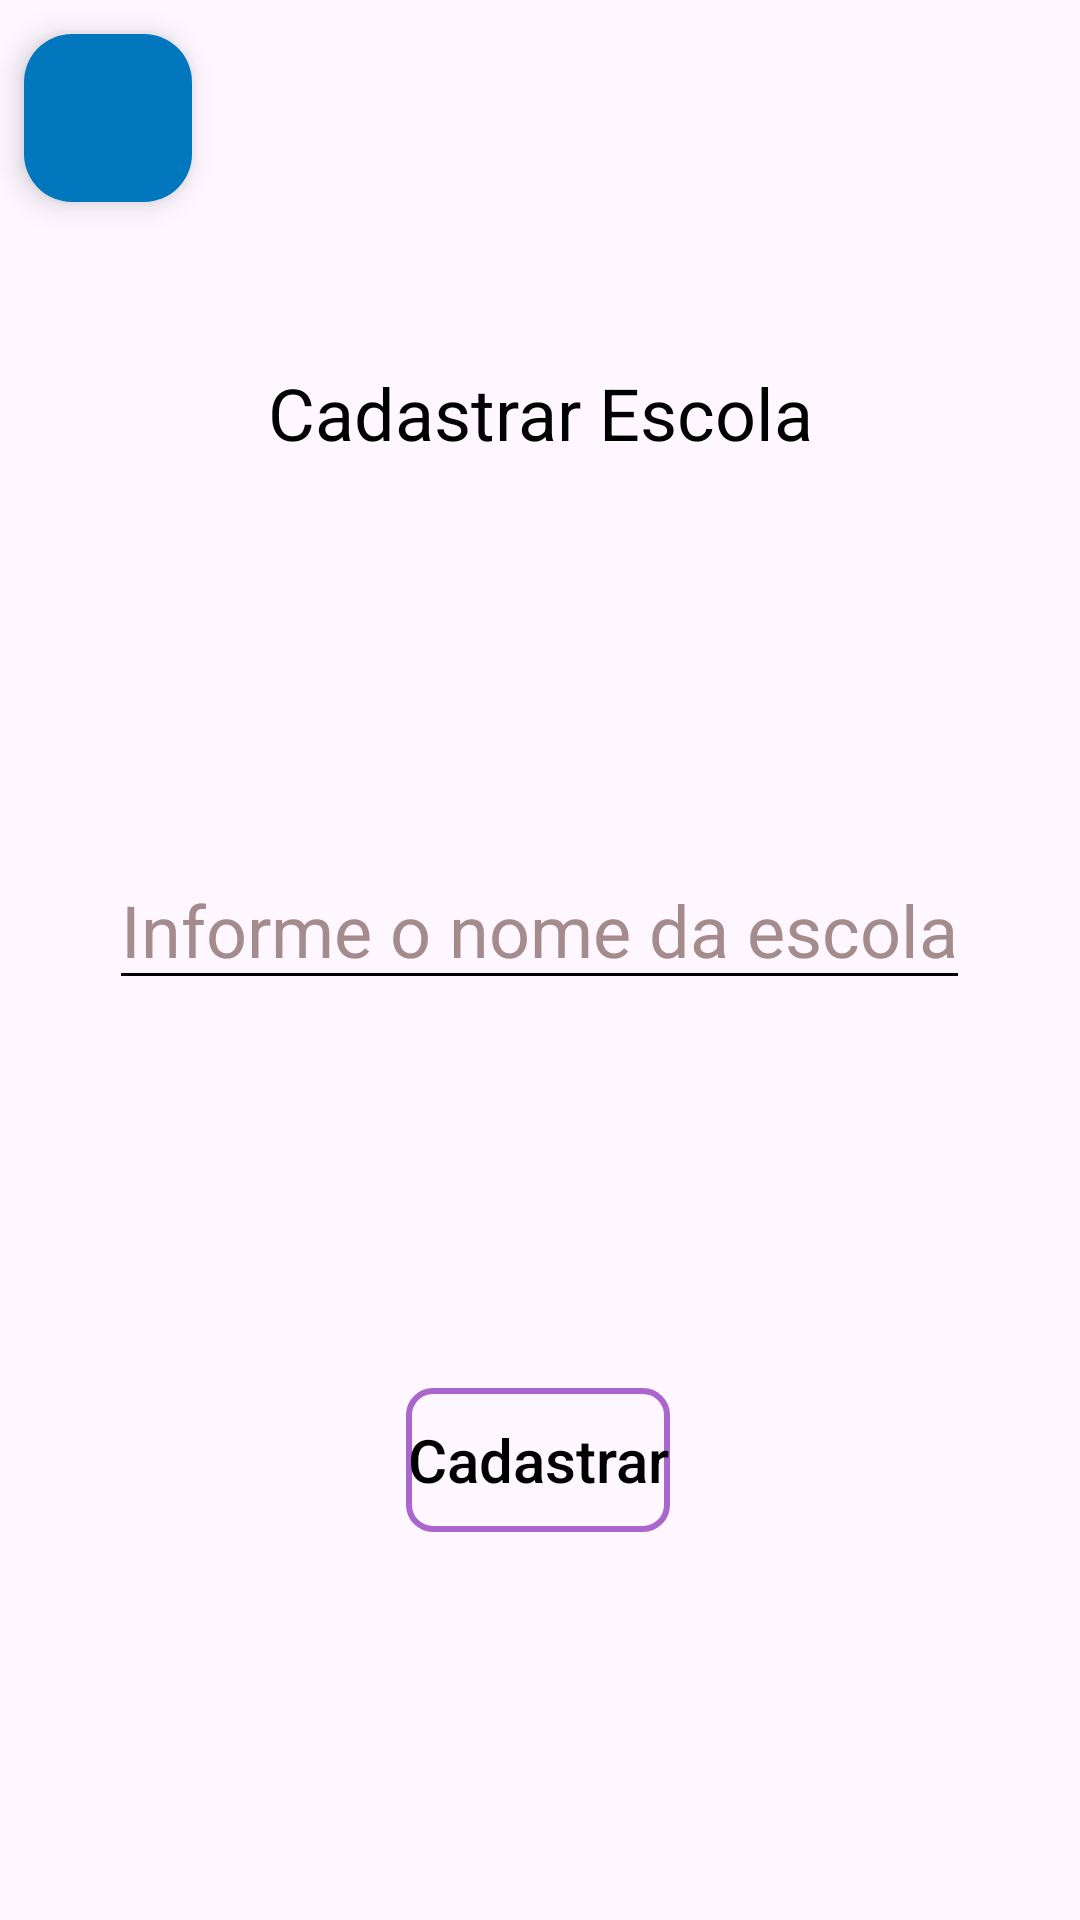

Reconstruct the res/layout file that produces this screen, plus the resources it refers to.
<!-- AndroidManifest.xml: application theme Theme.Kariti -->
<!-- res/layout/school_registration_dialog.xml -->
<?xml version="1.0" encoding="utf-8"?>
<androidx.constraintlayout.widget.ConstraintLayout
    xmlns:android="http://schemas.android.com/apk/res/android"
    xmlns:app="http://schemas.android.com/apk/res-auto"
    android:layout_width="match_parent"
    android:layout_height="match_parent">

    <com.google.android.material.floatingactionbutton.FloatingActionButton
        android:id="@+id/btnvoltarflutuante"
        style="@style/BUTTONSFLUTUANTES"
        android:layout_width="wrap_content"
        android:layout_height="wrap_content"
        android:layout_marginStart="8dp"
        android:layout_marginTop="8dp"
        android:layout_marginBottom="16dp"
        android:contentDescription="@string/iconeVoltar"
        android:src="@drawable/icon_voltar_flutuante"
        app:fabSize="normal"
        app:layout_constraintBottom_toTopOf="@+id/tituloDialog"
        app:layout_constraintStart_toStartOf="parent"
        app:layout_constraintTop_toTopOf="parent"
        app:layout_constraintVertical_bias="0.084"
        app:maxImageSize="24dp" />

    <TextView
        android:id="@+id/tituloDialog"
        style="@style/COLORTEXT"
        android:layout_width="wrap_content"
        android:layout_height="wrap_content"
        android:text="@string/registerSchool"
        android:textSize="24sp"
        app:layout_constraintBottom_toTopOf="@+id/editTextNomeEscolaDialog"
        app:layout_constraintEnd_toEndOf="parent"
        app:layout_constraintStart_toStartOf="parent"
        app:layout_constraintTop_toTopOf="parent" />

    <EditText
        android:id="@+id/editTextNomeEscolaDialog"
        style="@style/COLORTEXTINSERT"
        android:layout_width="wrap_content"
        android:layout_height="50dp"
        android:layout_marginStart="16dp"
        android:layout_marginTop="8dp"
        android:layout_marginEnd="16dp"
        android:layout_marginBottom="8dp"
        android:autofillHints="organization"
        android:hint="@string/EditTextInfoEscola"
        android:inputType="text"
        android:textSize="24sp"
        app:layout_constraintBottom_toTopOf="@+id/buttonDialog"
        app:layout_constraintEnd_toEndOf="parent"
        app:layout_constraintHorizontal_bias="0.494"
        app:layout_constraintStart_toStartOf="parent"
        app:layout_constraintTop_toBottomOf="@+id/tituloDialog" />

    <Button
        android:id="@+id/buttonDialog"
        style="@style/BUTTONSTYLE"
        android:layout_width="wrap_content"
        android:layout_height="wrap_content"
        android:layout_marginBottom="8dp"
        android:text="@string/register_description"
        android:textSize="20sp"
        app:layout_constraintBottom_toBottomOf="parent"
        app:layout_constraintEnd_toEndOf="parent"
        app:layout_constraintHorizontal_bias="0.498"
        app:layout_constraintStart_toStartOf="parent"
        app:layout_constraintTop_toBottomOf="@+id/editTextNomeEscolaDialog"/>

</androidx.constraintlayout.widget.ConstraintLayout>
<!-- resources referenced by this layout -->
<resources>
  <string name="EditTextInfoEscola">Informe o nome da escola</string>
  <string name="iconeVoltar">Botão de Voltar</string>
  <string name="registerSchool">Cadastrar Escola</string>
  <string name="register_description">Cadastrar</string>
  <style name="BUTTONSFLUTUANTES">
          <item name="android:backgroundTint">@color/corLinks</item>
      </style>
  <style name="BUTTONSTYLE" parent="Widget.AppCompat.Button">
          <item name="android:background">@drawable/button_selector</item>
          <item name="android:textColor">@android:color/black</item>
          <item name="android:textAllCaps">false</item>
      </style>
  <style name="COLORTEXT">
          <item name="android:textColor">@android:color/background_dark</item>
      </style>
  <style name="COLORTEXTINSERT">
          <item name="android:textColorHint">@color/cinzaText</item>
      </style>
  <style name="Theme.Kariti" parent="Theme.Material3.DayNight.NoActionBar">
          
          <item name="colorPrimary">@color/corLinks</item>
          <item name="colorbordergrade">@color/black</item>
          <item name="colorControlNormal">#000000</item> 
      </style>
  <color name="corLinks">#0277BD</color>
  <!-- drawable button_selector (drawable) -->
  <?xml version="1.0" encoding="utf-8"?>
  <selector xmlns:android="http://schemas.android.com/apk/res/android">
      
      <item android:state_pressed="true">
          
          <shape android:shape="rectangle">
              <solid android:color="@android:color/holo_purple"/>
  
              
              <stroke
                  android:width="2dp"
                  android:color="@android:color/background_dark"/>
          </shape>
      </item>
      <item>
          <shape android:shape="rectangle">
              <corners android:radius="8dp"/>
              <solid android:color="@color/tranparente"/>
              <stroke android:width="2dp"
                  android:color="@android:color/holo_purple"/>
          </shape>
      </item>
  </selector>
  <color name="cinzaText">#A48C8C</color>
  <color name="black">#FF000000</color>
  <color name="tranparente">#00FAF6F6</color>
</resources>
